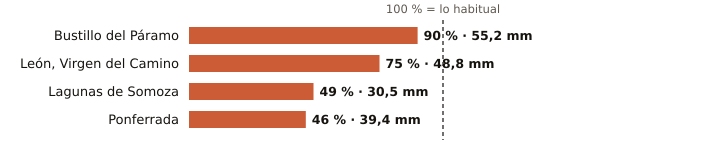

Data behind this chart, as committed beside it:
estacion, provincia, indicativo, mm_otono, referencia_mm, pct, periodo_referencia, hasta, hora
Bustillo del Páramo, León, 2742R, 55.2, 61.1, 90, 2009-2025, 2026-10-19, 12
León, Virgen del Camino, León, 2661, 48.8, 65.1, 75, 1991-2020, 2026-10-19, 16
Lagunas de Somoza, León, 2737E, 30.5, 61.7, 49, 2000-2025, 2026-10-19, 16
Ponferrada, León, 1549, 39.4, 84.9, 46, 1991-2020, 2026-10-19, 16
